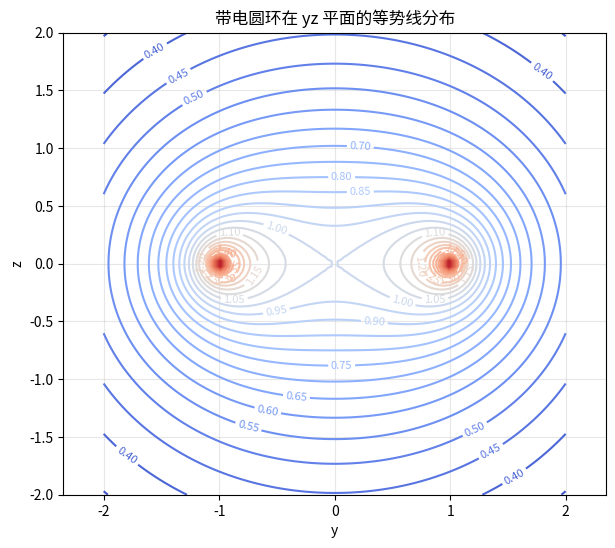
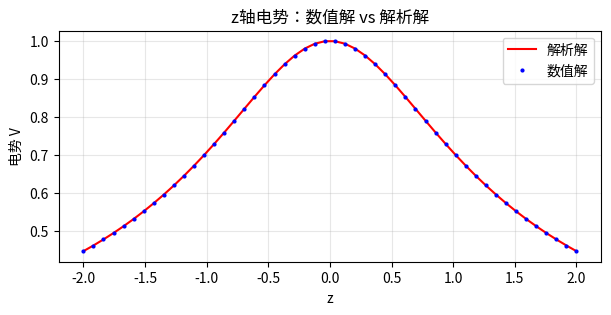

These charts were generated, in order, by the following Python code:
import numpy as np
import matplotlib.pyplot as plt


def ring_potential_point(x: float, y: float, z: float, a: float = 1.0, q: float = 1.0, n_phi: int = 720) -> float:
    """
    用离散梯形积分计算空间任意点(x,y,z)处的均匀带电圆环电势
    :param x, y, z: 空间点坐标
    :param a: 圆环半径，默认1.0
    :param q: 归一化总电荷，默认1.0
    :param n_phi: 角度φ的采样点数，默认720（高精度）
    :return: 电势V
    """
    phi = np.linspace(0, 2 * np.pi, n_phi)
    r = np.sqrt(
        (x - a * np.cos(phi))**2 +
        (y - a * np.sin(phi))**2 +
        z**2
    )
    r[r < 1e-10] = 1e-10  # 避免除零
    # 适配新版NumPy，使用标准梯形积分函数
    integral = np.trapezoid(1 / r, phi)
    return (q / (2 * np.pi)) * integral


def ring_potential_grid(y_grid: np.ndarray, z_grid: np.ndarray, x0: float = 0.0,
                        a: float = 1.0, q: float = 1.0, n_phi: int = 720) -> np.ndarray:
    """
    计算x=x0平面（默认yz平面）上的网格电势分布
    :param y_grid: y方向坐标数组（一维，或meshgrid生成的二维数组）
    :param z_grid: z方向坐标数组（一维，或meshgrid生成的二维数组）
    :param x0: 平面x坐标，默认0.0（yz平面）
    :param a: 圆环半径，默认1.0
    :param q: 归一化总电荷，默认1.0
    :param n_phi: 角度φ的采样点数，默认720
    :return: 电势网格V_grid，shape为 (len(z_grid), len(y_grid))（输入为一维时）
             或与输入二维数组一致（输入为meshgrid后时）
    """
    # 1. 统一输入格式：自动处理一维/二维输入
    if y_grid.ndim == 1 and z_grid.ndim == 1:
        # 输入为一维坐标数组，生成meshgrid二维网格
        Y, Z = np.meshgrid(y_grid, z_grid, indexing='xy')
    elif y_grid.ndim == 2 and z_grid.ndim == 2:
        # 输入为已生成的二维meshgrid数组，直接使用
        Y, Z = y_grid, z_grid
    else:
        raise ValueError("y_grid和z_grid必须同时为一维数组，或同时为二维meshgrid数组")
    
    # 2. 初始化电势网格，shape与二维Y完全一致
    V_grid = np.zeros_like(Y, dtype=np.float64)
    
    # 3. 遍历网格点计算电势（无索引越界风险）
    for i in range(Y.shape[0]):
        for j in range(Y.shape[1]):
            V_grid[i, j] = ring_potential_point(
                x=x0, y=Y[i, j], z=Z[i, j],
                a=a, q=q, n_phi=n_phi
            )
    
    return V_grid


def axis_potential_analytic(z: float, a: float = 1.0, q: float = 1.0) -> float:
    """
    均匀带电圆环对称轴（x=0,y=0）上的电势解析解
    :param z: 轴上点的z坐标
    :param a: 圆环半径，默认1.0
    :param q: 归一化总电荷，默认1.0
    :return: 轴上电势V
    """
    return q / np.sqrt(a**2 + z**2)


# ==================== 主程序：测试验证 ====================
if __name__ == "__main__":
    # 复现测试用例，验证修复效果
    ys = np.linspace(-0.5, 0.5, 11)
    zs = np.linspace(-0.5, 0.5, 13)
    try:
        V = ring_potential_grid(ys, zs, x0=0.0, a=1.0, q=1.0, n_phi=360)
        print(f"测试通过！电势网格shape: {V.shape}（预期(13,11)，实际{V.shape}）")
    except Exception as e:
        print(f"测试失败: {str(e)}")

    # ==================== 绘图：带电圆环电势场（Task C 必须） ====================
    # 1. 生成网格
    y = np.linspace(-2.0, 2.0, 100)
    z = np.linspace(-2.0, 2.0, 100)  # 已修复：lspace → linspace
    Y, Z = np.meshgrid(y, z)

    # 2. 计算电势网格
    V = ring_potential_grid(Y, Z, x0=0.0, a=1.0, q=1.0)

    # 3. 绘制等势线图
    plt.figure(figsize=(7, 6))
    cp = plt.contour(Y, Z, V, levels=30, cmap='coolwarm')
    plt.clabel(cp, inline=True, fontsize=8)
    plt.title('带电圆环在 yz 平面的等势线分布')
    plt.xlabel('y')
    plt.ylabel('z')
    plt.axis('equal')
    plt.grid(alpha=0.3)
    plt.savefig('ring-potential.png', dpi=300, bbox_inches='tight')
    plt.show()

    # 4. 验证：轴上解析解 vs 数值解
    z_test = np.linspace(-2, 2, 50)
    V_num = [ring_potential_point(0, 0, z) for z in z_test]
    V_ana = axis_potential_analytic(z_test)

    plt.figure(figsize=(7,3))
    plt.plot(z_test, V_ana, 'r-', label='解析解')
    plt.plot(z_test, V_num, 'bo', markersize=2, label='数值解')
    plt.xlabel('z')
    plt.ylabel('电势 V')
    plt.title('z轴电势：数值解 vs 解析解')
    plt.legend()
    plt.grid(alpha=0.3)
    plt.show()
